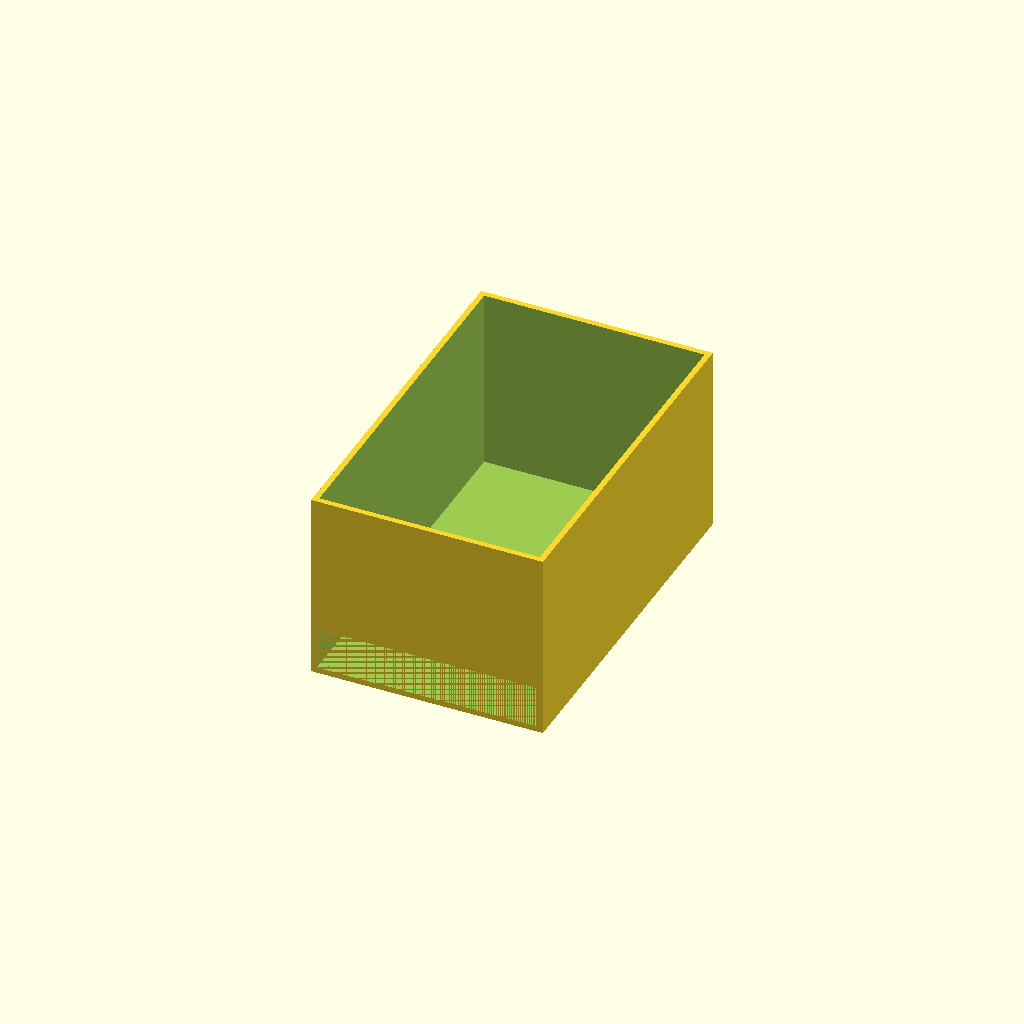
Cell 1 — every parameter at its default value.
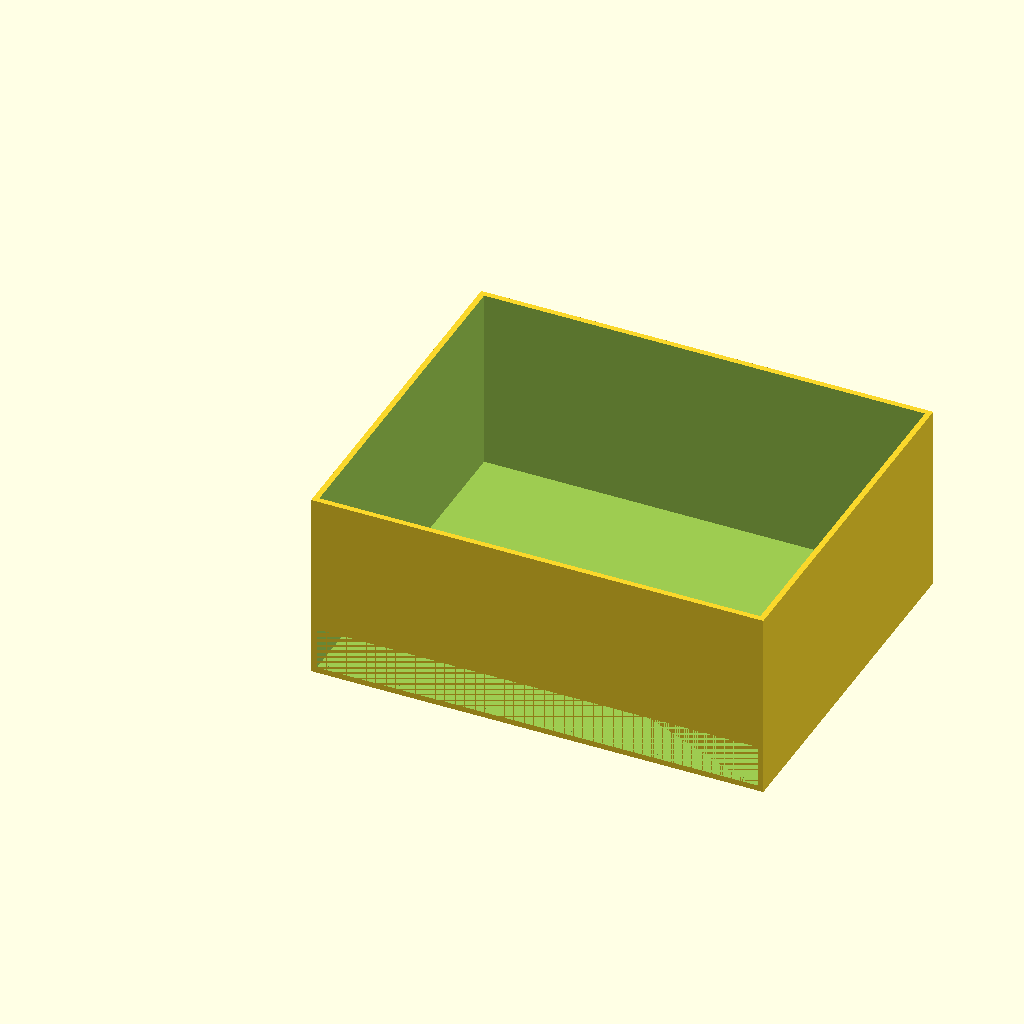
Cell 2 — bin_inner_w set to 156, the other parameters unchanged.
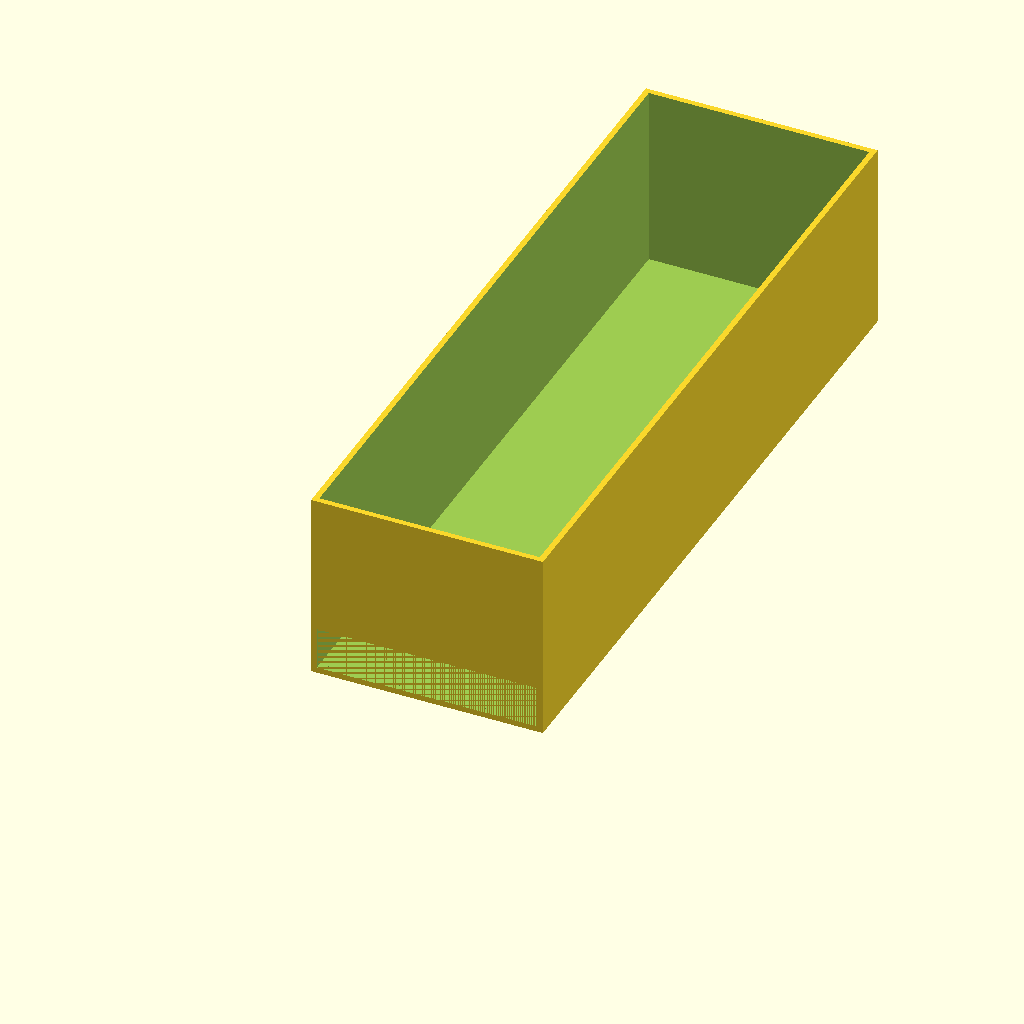
Cell 3 — bin_inner_d set to 250, the other parameters unchanged.
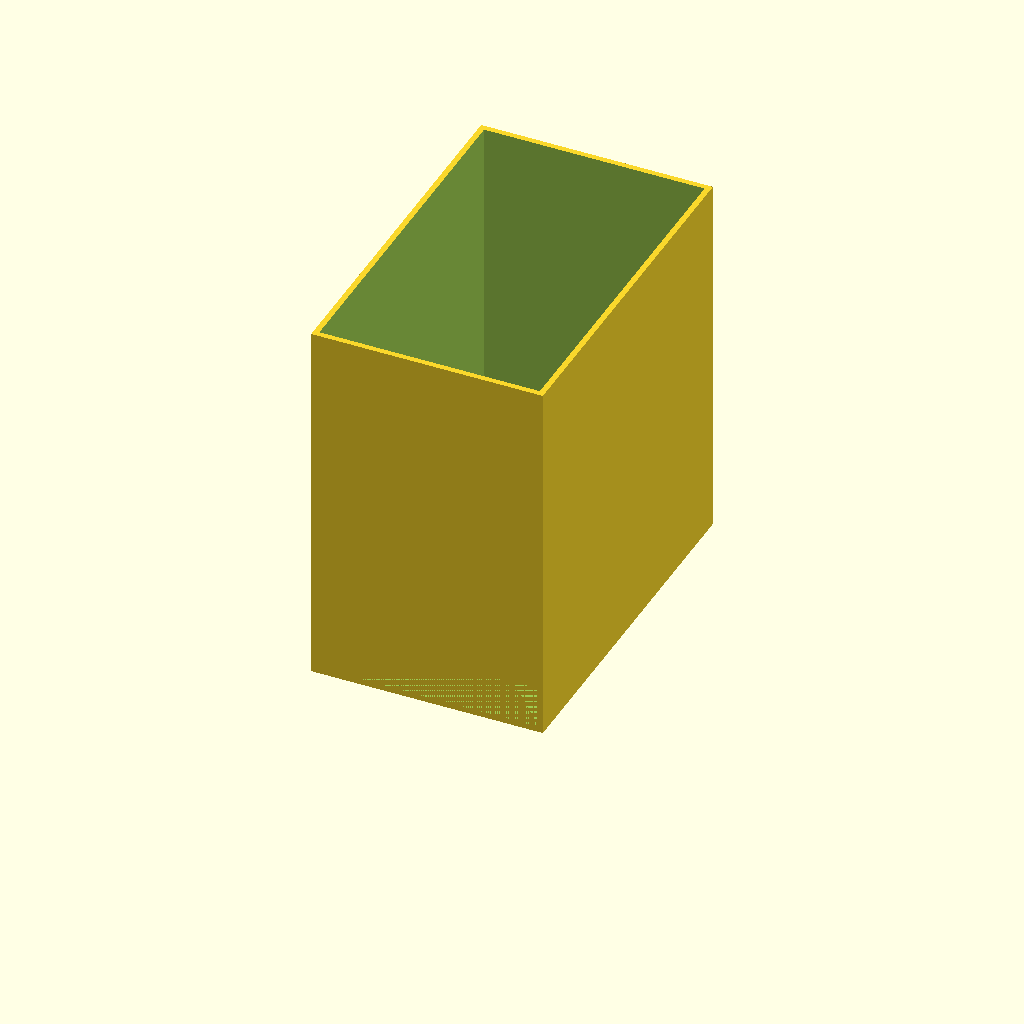
Cell 4 — bin_inner_h set to 130, the other parameters unchanged.
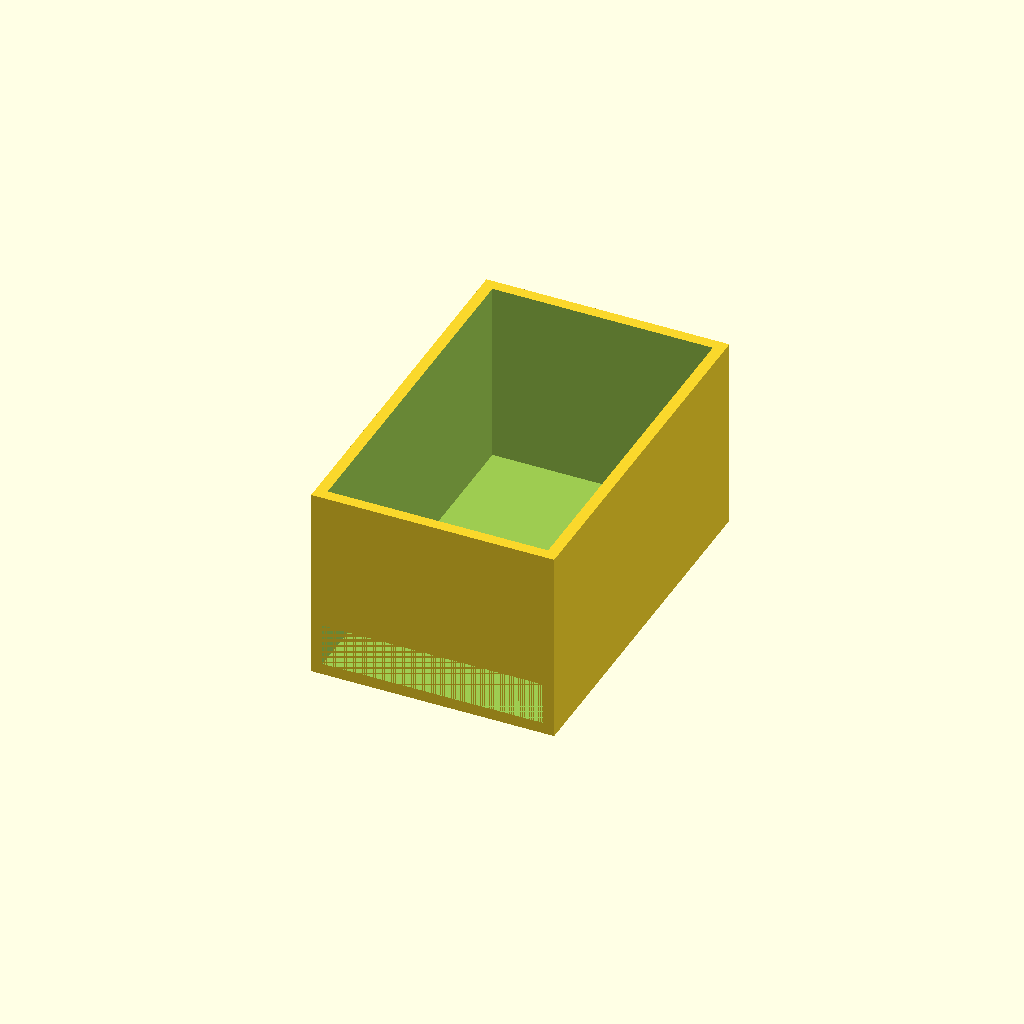
Cell 5: the same model with wall = 4.
All cells are drawn from one camera (rotation 55°, 0°, 25°, orthographic, colour scheme Cornfield), so only the parameter changes between them.
The OpenSCAD source (cad/output_bin.scad):
// =============================================
// Riftbound Card Sorter — Output Bin
// =============================================
// Print N bins (default 8 + 1 reject)
// Stacks in 2×4 grid within 2ft×2ft footprint
// Front label slot for printed card labels
// Material: PLA, 0.2mm layers, 20% infill (non-structural)
// =============================================

bin_inner_w  = 78;
bin_inner_d  = 125;
bin_inner_h  = 65;
wall         = 2.0;
label_h      = 15;   // front label slot height

outer_w = bin_inner_w + wall * 2;
outer_d = bin_inner_d + wall * 2;
outer_h = bin_inner_h + wall;

module output_bin() {
    difference() {
        cube([outer_w, outer_d, outer_h]);

        // Inner cavity (open top)
        translate([wall, wall, wall])
            cube([bin_inner_w, bin_inner_d, outer_h]);

        // Front label window
        translate([(outer_w - bin_inner_w) / 2, 0, wall])
            cube([bin_inner_w, wall + 0.1, label_h]);

        // Card entry slot (top back, angled) — optional
        // Cards fall in from top, no slot needed
    }
}

output_bin();

// =============================================
// PRINT ORIENTATION: open top facing up
// SUPPORTS: none needed
// PRINT 9× total (8 sort bins + 1 reject)
// EST: ~45 min per bin at 0.3mm draft quality
// =============================================
Customizer parameters (derived from the source; name, type, default, range or options):
bin_inner_w: number, default 78
bin_inner_d: number, default 125
bin_inner_h: number, default 65
wall: number, default 2
label_h: number, default 15
